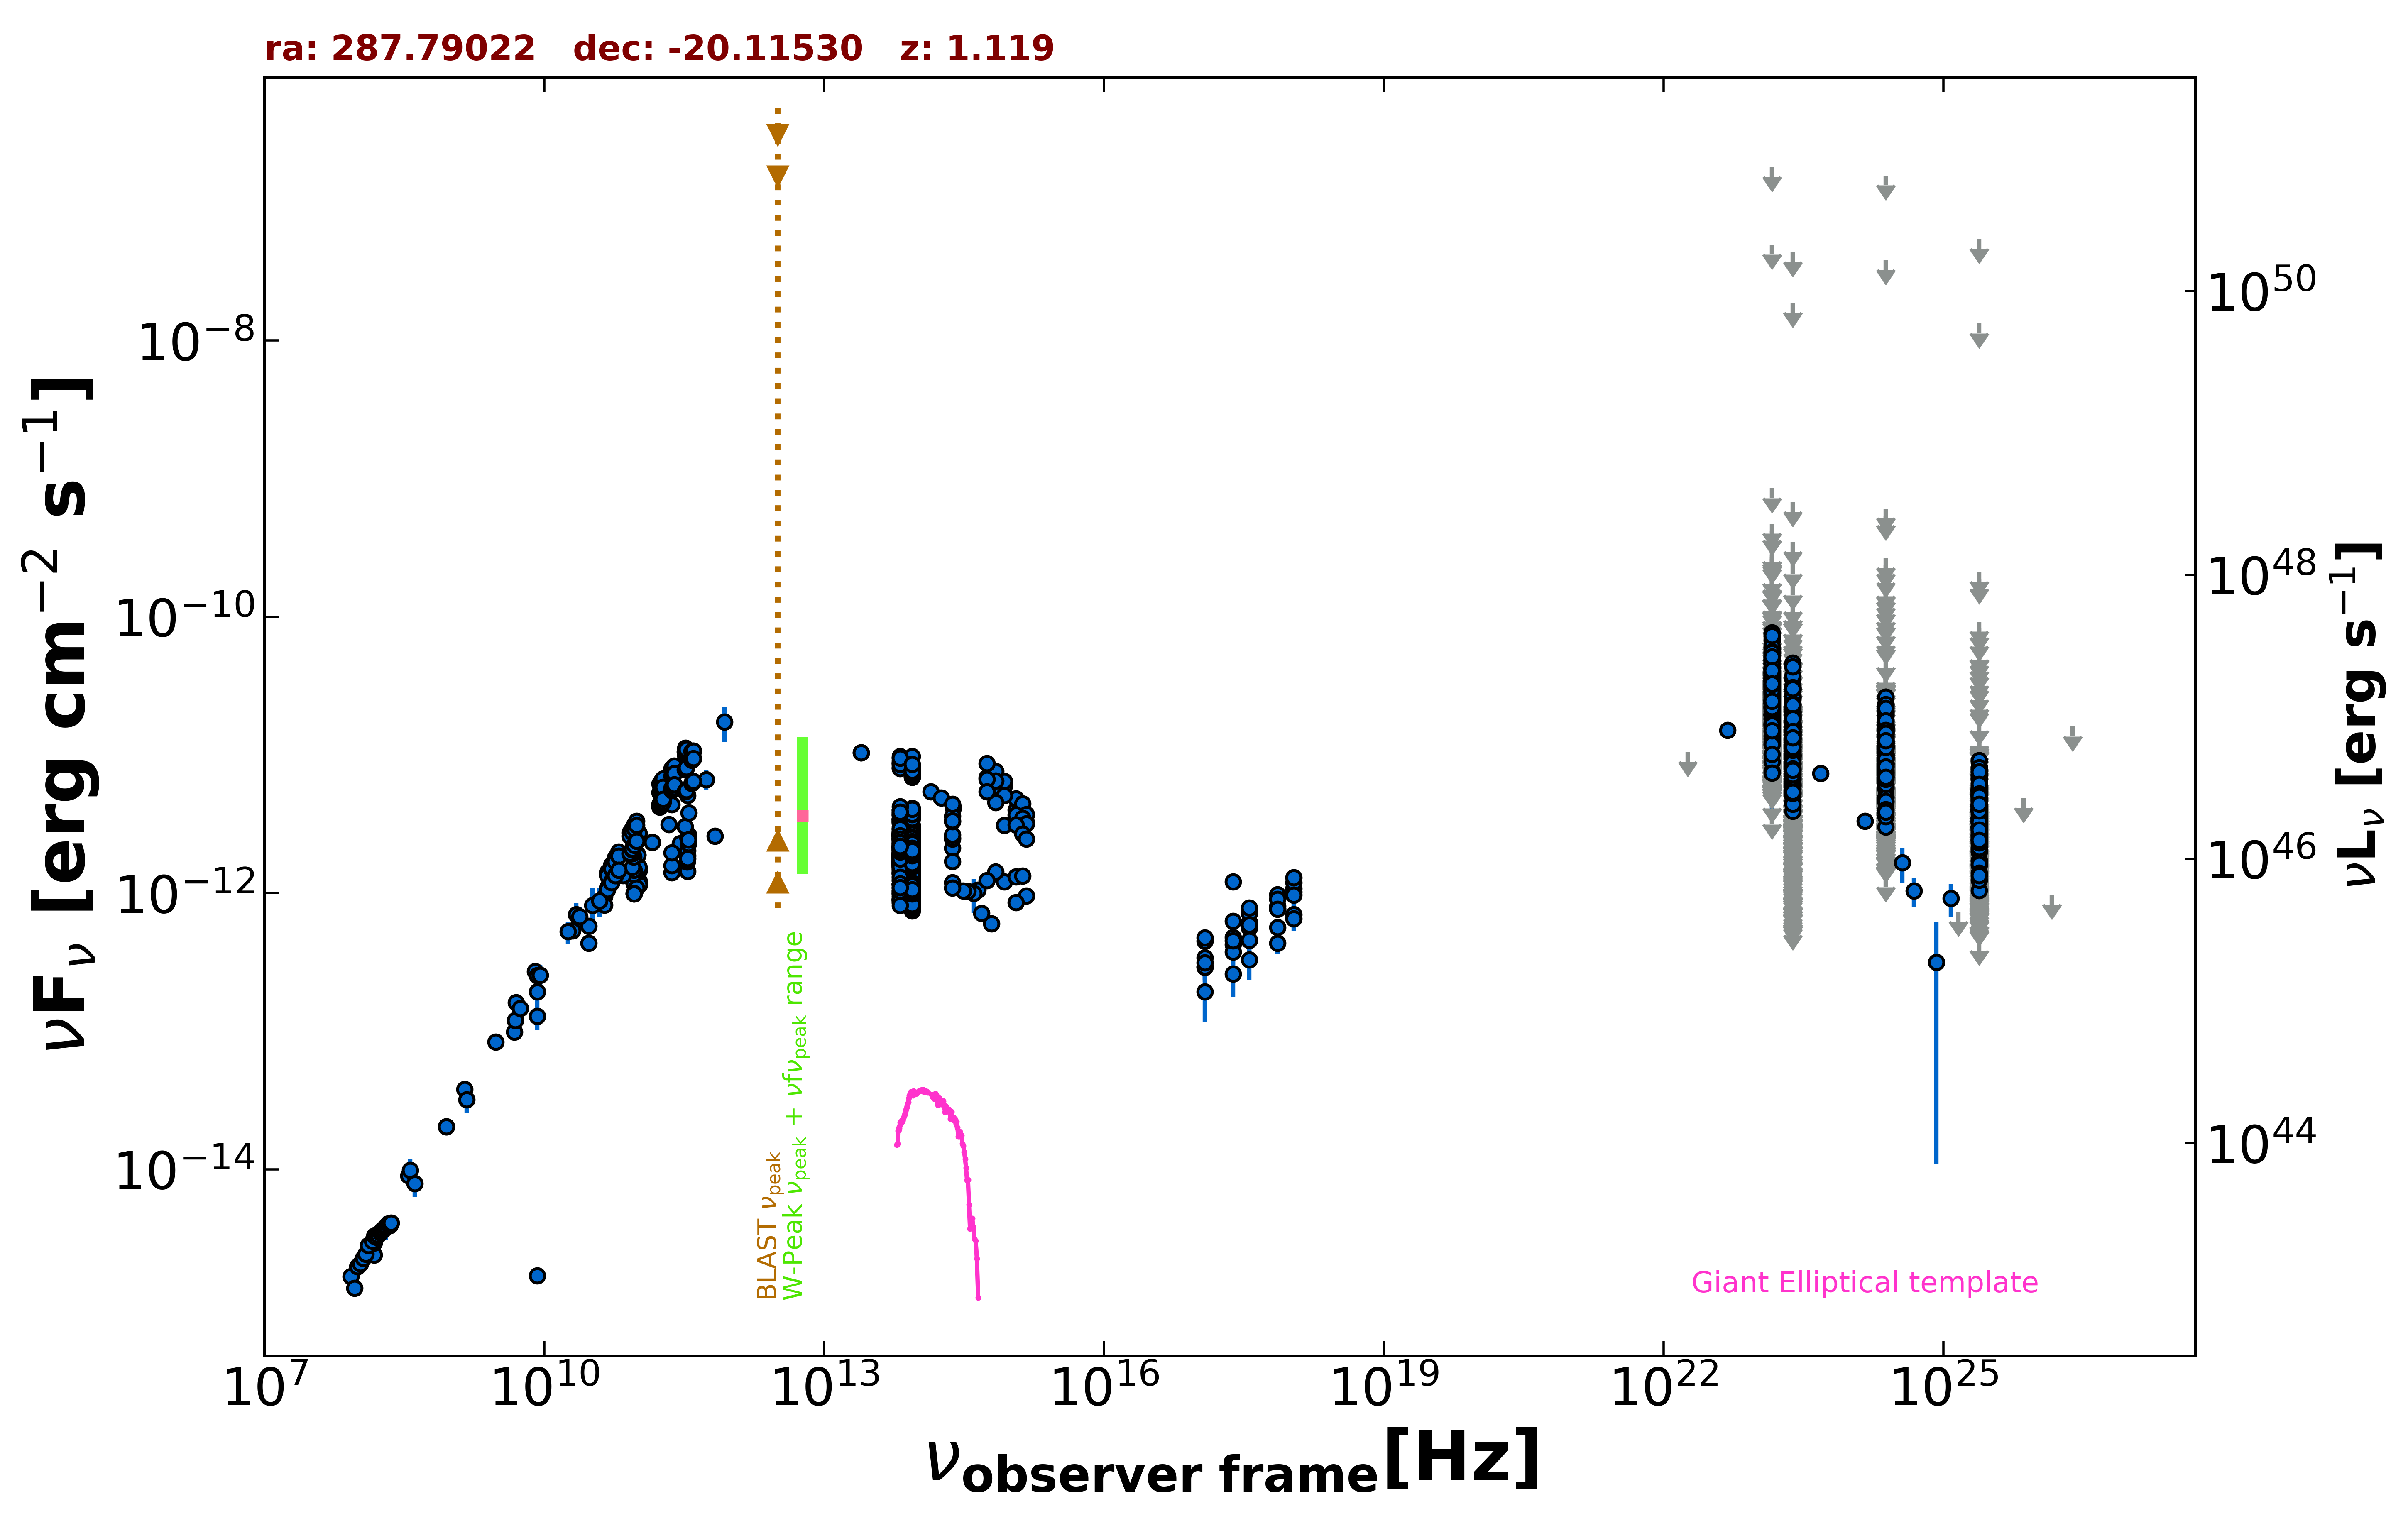

Values plotted in this chart, from the file beside it:
freq., flux, err_flux, MJD_start, MJD_end, flag, catalog, reference
1.400e+09, 3.799e-14, 1.140e-15, 55000, 55000, , NVSS, Condon et al. 1998  AJ  115  1693
8.870e+08, 2.039e-14, 1.430e-15, 55000, 55000, , RACS, Hale et al. 2021  PASA  38  e058
8.870e+08, 2.039e-14, 1.430e-15, 55000, 55000, , RACS, Hale et al. 2021  PASA  38  e058
3.000e+09, 8.339e-14, 2.350e-16, 55000, 55000, , VLASSQL, Gordon et al. 2021  ApJS  255  30
2.418e+17, 4.780e-13, 2.820e-14, 54167, 56948, , 1OUSX, Giommi et al. in preparation
1.209e+17, 3.407e-13, 2.470e-14, 54167, 56948, , 1OUSX, Giommi et al. in preparation
3.627e+17, 6.154e-13, 3.170e-14, 54167, 56948, , 1OUSX, Giommi et al. in preparation
7.253e+17, 8.036e-13, 2.560e-14, 54167, 56948, , 1OUSX, Giommi et al. in preparation
1.088e+18, 1.013e-12, 5.190e-14, 54167, 56948, , 1OUSX, Giommi et al. in preparation
7.253e+17, 7.715e-13, 2.545e-14, 55000, 55000, , 2SXPS, Evans et al. 2020  ApJS  247  54
1.209e+17, 4.507e-13, 3.410e-14, 55000, 55000, , 2SXPS, Evans et al. 2020  ApJS  247  54
3.627e+17, 7.134e-13, 3.715e-14, 55000, 55000, , 2SXPS, Evans et al. 2020  ApJS  247  54
1.088e+18, 1.078e-12, 5.900e-14, 55000, 55000, , 2SXPS, Evans et al. 2020  ApJS  247  54
2.418e+17, 1.207e-12, 1.365e-13, 55000, 55000, , IPC2E, Harris et al. 1990  VizieR  IX/13/2e
1.500e+08, 2.396e-15, 2.395e-16, 55000, 55000, , TGSS150, Intema et al. 2017  A&A  598  A781
3.520e+08, 9.018e-15, 1.000e-17, 55000, 55000, , WISH352, De Bruce et al. 2002  A&A  394  59
5.000e+09, 1.617e-13, 8.050e-15, 55000, 55000, , AT20G, Murphy et al. 2010  MNRAS  402  2403
8.000e+09, 2.717e-13, 1.360e-14, 55000, 55000, , AT20G, Murphy et al. 2010  MNRAS  402  2403
2.000e+10, 5.342e-13, 2.680e-14, 55000, 55000, , AT20G, Murphy et al. 2010  MNRAS  402  2403
8.400e+09, 2.531e-13, 0.000e+00, 55000, 55000, , CRATES, Healey et al. 2007  ApJS  171  61
8.400e+09, 1.697e-15, 0.000e+00, 55000, 55000, , CRATES, Healey et al. 2007  ApJS  171  61
4.800e+09, 9.854e-14, 5.155e-15, 55000, 55000, , PMN, Griffith et al. 1993-1996  VizieR  VIII/…
3.435e+11, 1.439e-12, 1.445e-13, 56647, 56647, , ALMA, Bonato et al. 2019  MNRAS  485  1188
9.146e+10, 1.172e-12, 3.450e-14, 56647, 56647, , ALMA, Bonato et al. 2019  MNRAS  485  1188
1.035e+11, 1.212e-12, 3.600e-14, 56647, 56647, , ALMA, Bonato et al. 2019  MNRAS  485  1188
2.330e+11, 1.407e-12, 9.550e-14, 56647, 56647, , ALMA, Bonato et al. 2019  MNRAS  485  1188
9.146e+10, 1.171e-12, 3.650e-14, 56656, 56656, , ALMA, Bonato et al. 2019  MNRAS  485  1188
1.035e+11, 1.221e-12, 3.100e-14, 56656, 56656, , ALMA, Bonato et al. 2019  MNRAS  485  1188
3.383e+11, 1.709e-12, 8.600e-14, 56722, 56722, , ALMA, Bonato et al. 2019  MNRAS  485  1188
3.383e+11, 1.687e-12, 8.400e-14, 56736, 56736, , ALMA, Bonato et al. 2019  MNRAS  485  1188
3.383e+11, 1.709e-12, 8.550e-14, 56761, 56761, , ALMA, Bonato et al. 2019  MNRAS  485  1188
3.435e+11, 1.867e-12, 9.350e-14, 56803, 56803, , ALMA, Bonato et al. 2019  MNRAS  485  1188
1.049e+11, 1.149e-12, 5.750e-14, 56813, 56813, , ALMA, Bonato et al. 2019  MNRAS  485  1188
2.850e+11, 2.285e-12, 2.280e-13, 56934, 56934, , ALMA, Bonato et al. 2019  MNRAS  485  1188
9.504e+10, 1.398e-12, 9.500e-14, 56934, 56934, , ALMA, Bonato et al. 2019  MNRAS  485  1188
6.730e+11, 2.591e-12, 2.560e-13, 57173, 57173, , ALMA, Bonato et al. 2019  MNRAS  485  1188
3.435e+11, 2.535e-12, 1.270e-13, 57173, 57173, , ALMA, Bonato et al. 2019  MNRAS  485  1188
3.501e+11, 2.635e-12, 1.315e-13, 57185, 57185, , ALMA, Bonato et al. 2019  MNRAS  485  1188
3.501e+11, 2.592e-12, 1.295e-13, 57186, 57186, , ALMA, Bonato et al. 2019  MNRAS  485  1188
3.225e+11, 3.033e-12, 1.520e-13, 57252, 57252, , ALMA, Bonato et al. 2019  MNRAS  485  1188
1.035e+11, 1.449e-12, 1.380e-13, 57359, 57359, , ALMA, Bonato et al. 2019  MNRAS  485  1188
9.150e+10, 1.373e-12, 1.305e-13, 57359, 57359, , ALMA, Bonato et al. 2019  MNRAS  485  1188
3.435e+11, 2.027e-12, 3.950e-13, 57359, 57359, , ALMA, Bonato et al. 2019  MNRAS  485  1188
3.430e+11, 1.784e-12, 1.375e-13, 57474, 57474, , ALMA, Bonato et al. 2019  MNRAS  485  1188
2.330e+11, 1.584e-12, 6.950e-14, 57474, 57474, , ALMA, Bonato et al. 2019  MNRAS  485  1188
9.750e+10, 1.092e-12, 5.850e-14, 57474, 57474, , ALMA, Bonato et al. 2019  MNRAS  485  1188
9.192e+10, 9.934e-13, 4.960e-14, 57548, 57548, , ALMA, Bonato et al. 2019  MNRAS  485  1188
9.192e+10, 9.913e-13, 4.965e-14, 57548, 57548, , ALMA, Bonato et al. 2019  MNRAS  485  1188
9.192e+10, 9.890e-13, 4.925e-14, 57548, 57548, , ALMA, Bonato et al. 2019  MNRAS  485  1188
3.521e+11, 2.309e-12, 1.155e-13, 57612, 57612, , ALMA, Bonato et al. 2019  MNRAS  485  1188
3.521e+11, 2.387e-12, 1.195e-13, 57613, 57613, , ALMA, Bonato et al. 2019  MNRAS  485  1188
1.035e+11, 1.539e-12, 7.700e-14, 57700, 57700, , ALMA, Bonato et al. 2019  MNRAS  485  1188
9.150e+10, 1.464e-12, 7.300e-14, 57700, 57700, , ALMA, Bonato et al. 2019  MNRAS  485  1188
2.330e+11, 1.964e-12, 9.800e-14, 57700, 57700, , ALMA, Bonato et al. 2019  MNRAS  485  1188
3.502e+11, 2.279e-12, 1.140e-13, 57964, 57964, , ALMA, Bonato et al. 2019  MNRAS  485  1188
3.502e+11, 2.431e-12, 1.215e-13, 57969, 57969, , ALMA, Bonato et al. 2019  MNRAS  485  1188
3.502e+11, 2.434e-12, 1.215e-13, 57972, 57972, , ALMA, Bonato et al. 2019  MNRAS  485  1188
2.320e+11, 4.371e-12, 2.180e-13, 58193, 58193, , ALMA, Bonato et al. 2019  MNRAS  485  1188
1.035e+11, 2.721e-12, 1.360e-13, 58194, 58194, , ALMA, Bonato et al. 2019  MNRAS  485  1188
9.150e+10, 2.538e-12, 1.270e-13, 58194, 58194, , ALMA, Bonato et al. 2019  MNRAS  485  1188
... 2,619 more rows
